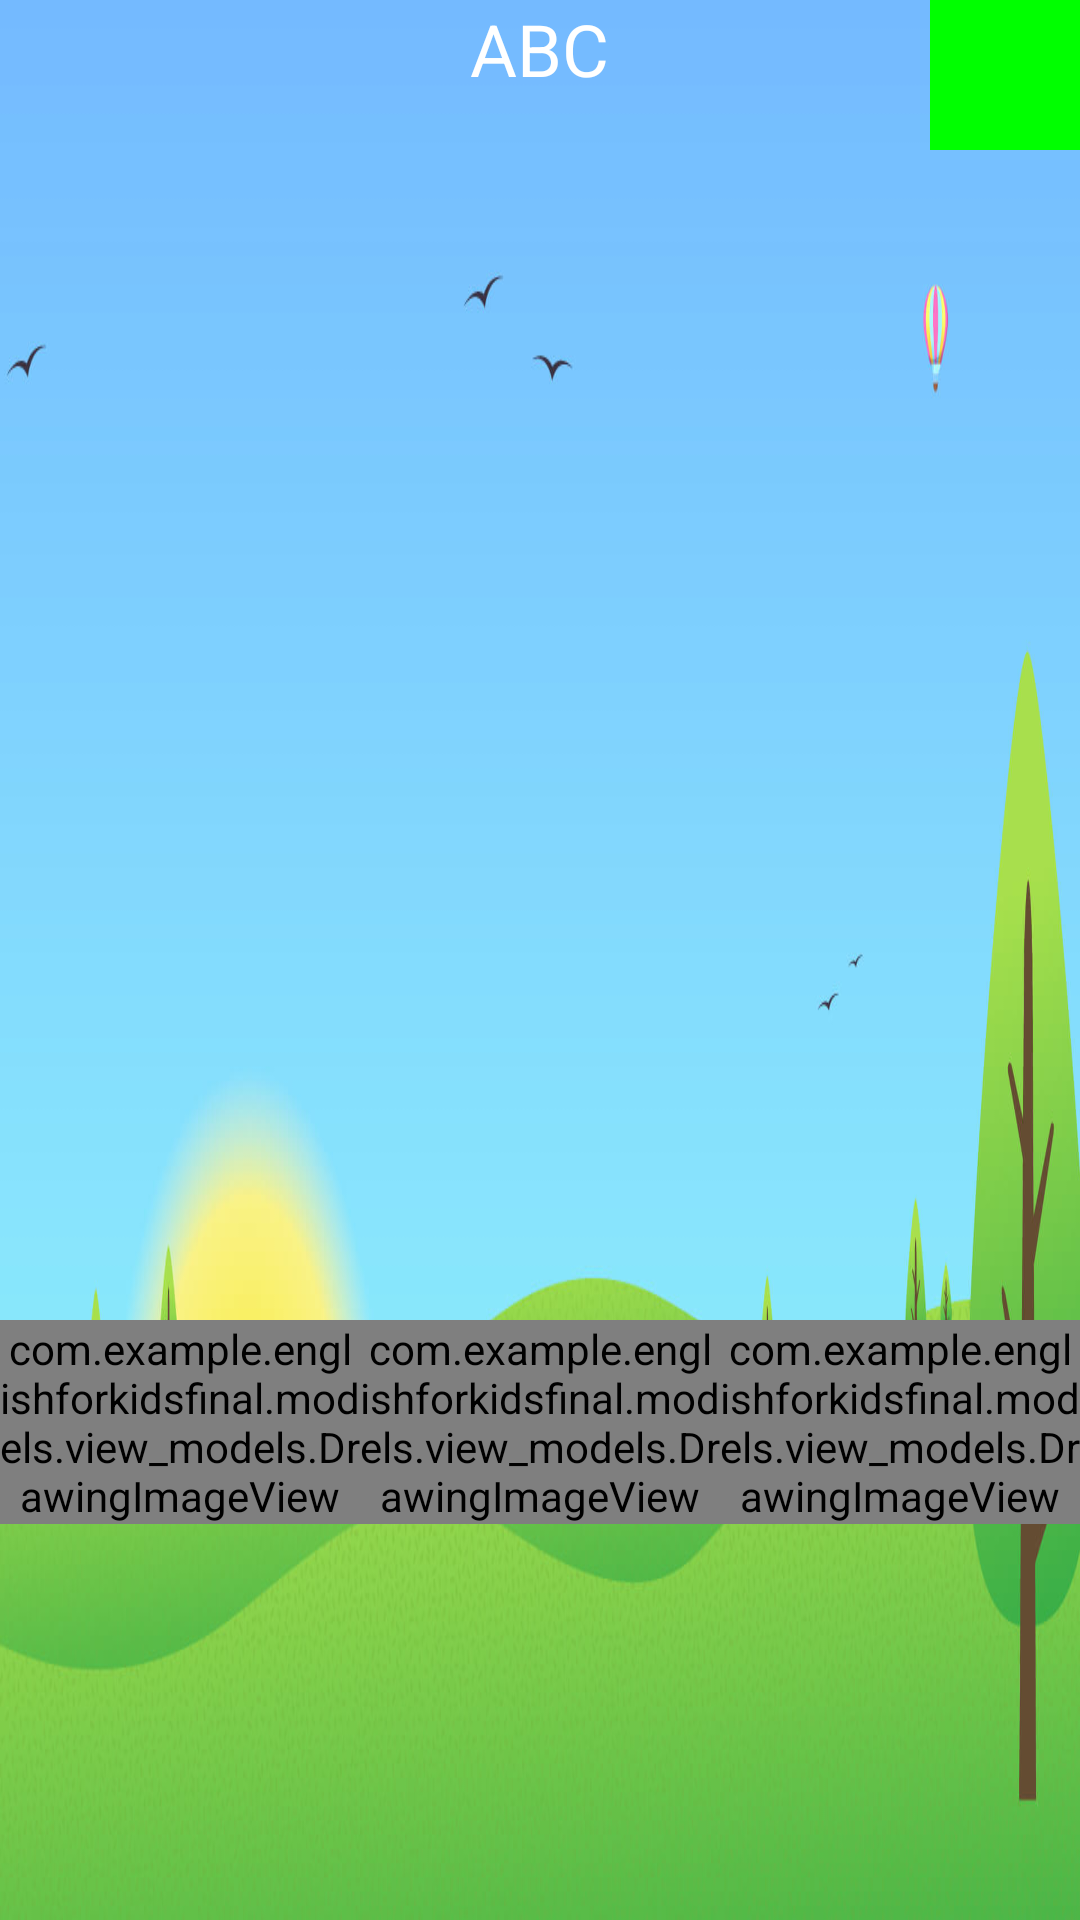

Produce the Android XML layout that renders to this screen, including the resource entries it uses.
<!-- AndroidManifest.xml: application theme Theme.EnglishForKidsFinal -->
<!-- res/layout/activity_drawing_game.xml -->
<?xml version="1.0" encoding="utf-8"?>
<FrameLayout xmlns:android="http://schemas.android.com/apk/res/android"
    android:layout_width="match_parent"
    android:layout_height="match_parent"
    android:background="@drawable/bg">

    <LinearLayout
        android:layout_width="match_parent"
        android:layout_height="200dp"
        android:layout_gravity="bottom"
        android:orientation="horizontal">

        <com.example.englishforkidsfinal.models.view_models.DrawingImageView
            android:id="@+id/animal_1"
            android:layout_width="0dp"
            android:layout_height="wrap_content"
            android:layout_weight="1" />

        <com.example.englishforkidsfinal.models.view_models.DrawingImageView
            android:id="@+id/animal_2"
            android:layout_width="0dp"
            android:layout_height="wrap_content"
            android:layout_weight="1" />

        <com.example.englishforkidsfinal.models.view_models.DrawingImageView
            android:id="@+id/animal_3"
            android:layout_width="0dp"
            android:layout_height="wrap_content"
            android:layout_weight="1" />

    </LinearLayout>

    <com.google.android.material.textview.MaterialTextView
        android:id="@+id/words"
        android:layout_width="wrap_content"
        android:layout_height="wrap_content"
        android:layout_gravity="top|center_horizontal"
        android:text="ABC"
        android:textColor="@color/font_color"
        android:textSize="24sp" />

    <ImageButton
        android:id="@+id/done"
        android:layout_width="50dp"
        android:layout_height="50dp"
        android:layout_gravity="end|top"
        android:background="#0f0"
        android:src="@drawable/ic_baseline_done_24"
        android:tint="@color/font_color" />

    <ImageView
        android:id="@+id/cheer"
        android:layout_width="wrap_content"
        android:layout_height="wrap_content"
        android:layout_gravity="top|center_horizontal"
        android:scaleType="fitStart"
        android:src="@drawable/cheer"
        android:visibility="gone" />

</FrameLayout>
<!-- resources referenced by this layout -->
<resources>
  <color name="font_color">#FFF</color>
  <!-- drawable bg: jpg bitmap (drawable-v24, 57748 bytes) -->
  <!-- drawable cheer: png bitmap (drawable, 94103 bytes) -->
  <style name="Theme.EnglishForKidsFinal" parent="Theme.MaterialComponents.Light.NoActionBar">
          
          <item name="colorPrimary">@color/main</item>
          <item name="colorPrimaryVariant">@color/main_secondary</item>
          <item name="colorOnPrimary">@color/black</item>
          
          <item name="colorSecondary">@color/main</item>
          <item name="colorSecondaryVariant">@color/main</item>
          <item name="colorOnSecondary">@color/black</item>
          
          <item name="android:statusBarColor" tools:targetApi="l">?attr/colorPrimaryVariant</item>
          
          <item name="android:windowFullscreen">true</item>
      </style>
  <color name="main">#2357DB</color>
  <color name="main_secondary">#7098F4</color>
  <color name="black">#FF000000</color>
</resources>
